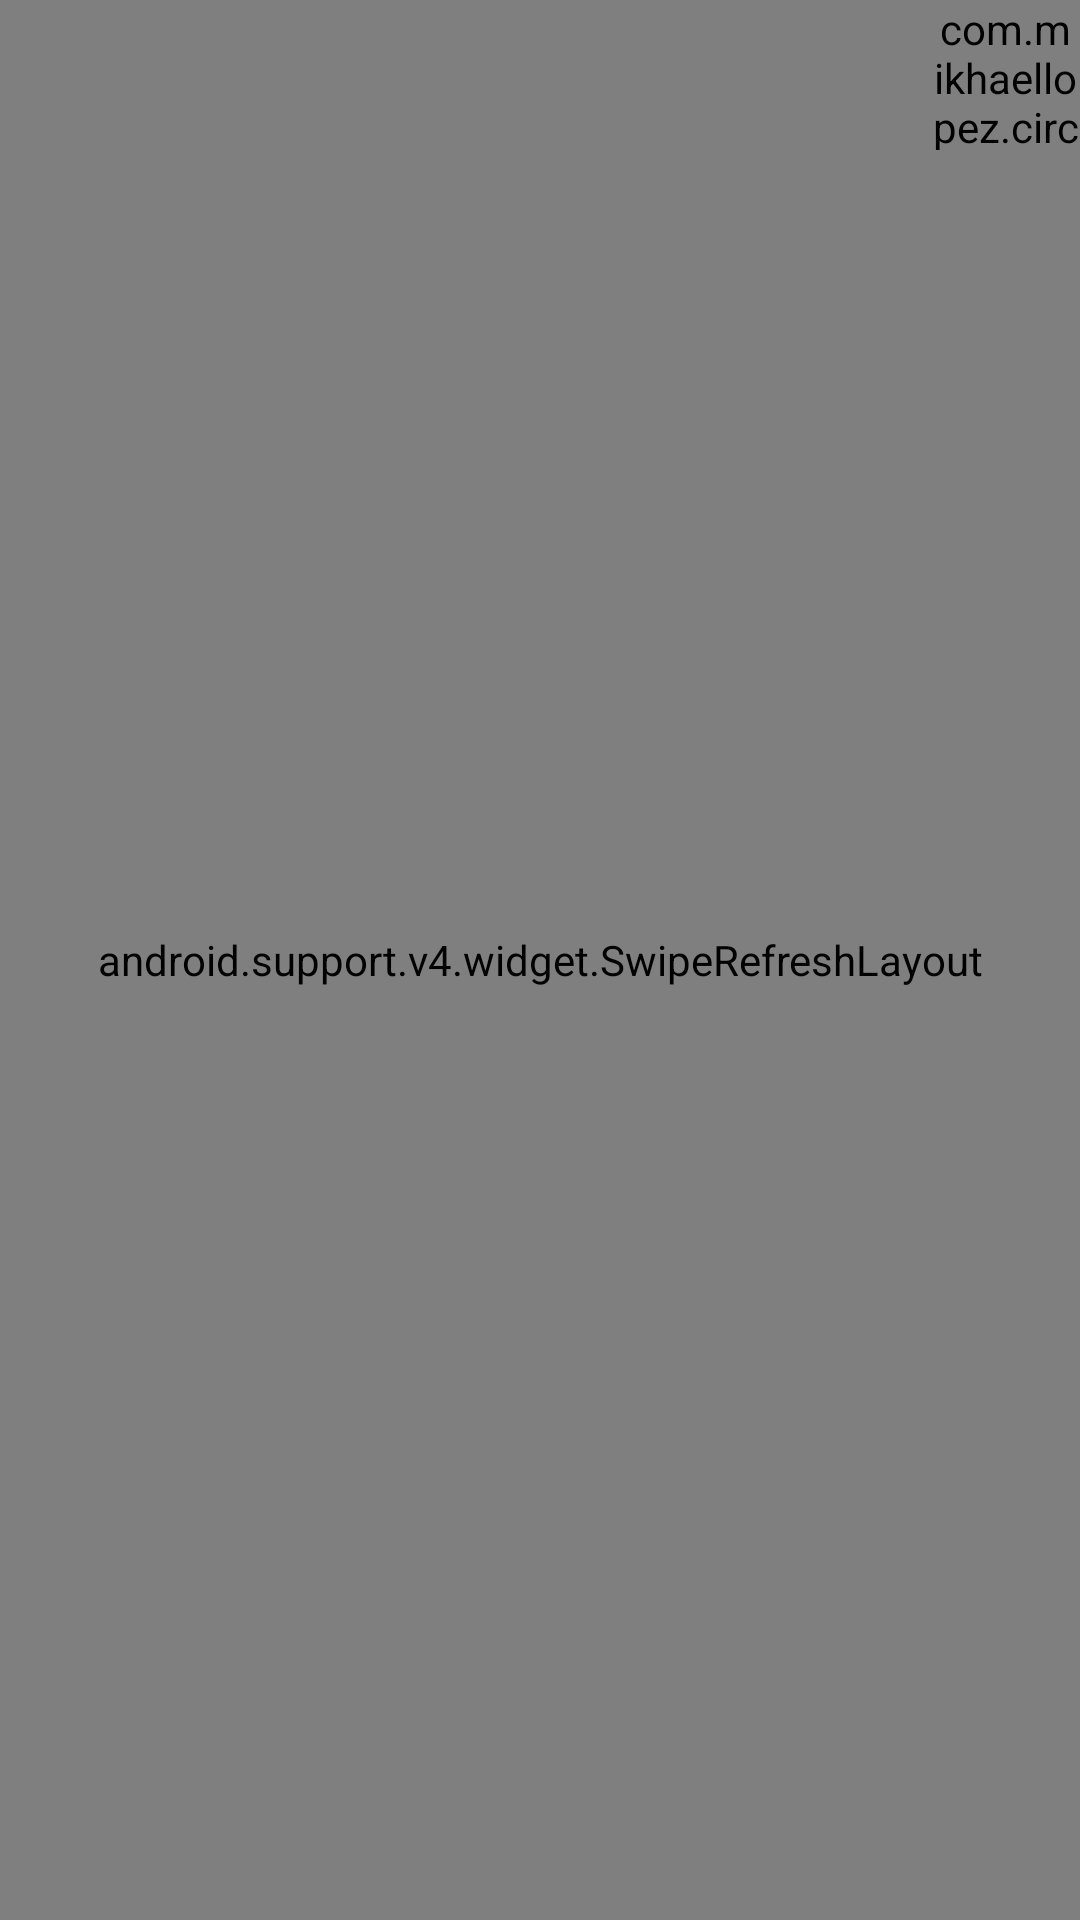

This screen was rendered from an Android layout file. Write that file and the resources it references.
<!-- AndroidManifest.xml: application theme AppTheme -->
<!-- res/layout/content_main.xml -->
<?xml version="1.0" encoding="utf-8"?>
<RelativeLayout xmlns:android="http://schemas.android.com/apk/res/android"
    xmlns:app="http://schemas.android.com/apk/res-auto"
    xmlns:tools="http://schemas.android.com/tools"
    android:layout_width="fill_parent"
    android:layout_height="fill_parent"
    android:background="#ffffff"

    app:layout_behavior="@string/appbar_scrolling_view_behavior"
    tools:context="com.example.adi.facelyt.MainActivity"
    tools:showIn="@layout/app_bar_main">


    <LinearLayout android:focusable="true"
        android:focusableInTouchMode="true"
        android:layout_width="0px"

        android:id="@+id/focuslayout"
        android:layout_height="0px" >
        <requestFocus />
    </LinearLayout>
    <android.support.v4.widget.SwipeRefreshLayout
        xmlns:android="http://schemas.android.com/apk/res/android"
        android:id="@+id/swipe_container"
        android:layout_width="match_parent"
        android:layout_height="match_parent">





    <WebView
        android:layout_width="fill_parent"
        android:layout_height="fill_parent"
        android:id="@+id/webView"
        android:animationCache="true"
        android:animateLayoutChanges="true"
        android:layout_alignParentTop="true"
        android:layout_alignParentLeft="true"
        android:layout_alignParentStart="true"
        android:layout_alignParentRight="true"
        android:layout_alignParentEnd="true">

    </WebView>
    </android.support.v4.widget.SwipeRefreshLayout>

    <ImageView
        android:layout_width="match_parent"
        android:layout_height="match_parent"
        android:scaleType="centerCrop"
        android:visibility="gone"
        android:id="@+id/imageView2" />

    <RelativeLayout
        android:layout_width="wrap_content"
        android:gravity="top|end"
        android:layout_alignParentRight="true"
        android:layout_height="wrap_content">


        <com.mikhaellopez.circularprogressbar.CircularProgressBar
            android:layout_width="50dp"
            android:layout_height="50dp"
            app:cpb_background_progressbar_color="#FFCDD2"
            app:cpb_background_progressbar_width="5dp"
            app:cpb_progressbar_color="#F44336"
            android:layout_centerInParent="true"
android:id="@+id/circprogbar"
            app:cpb_progressbar_width="10dp" />

        <ProgressBar
            android:layout_width="wrap_content"
            android:layout_height="wrap_content"
            android:id="@+id/progressBar"

            android:layout_centerInParent="true"
            android:visibility="gone"/>
        <TextView
            android:layout_width="wrap_content"
            android:layout_height="wrap_content"
            android:id="@+id/progresstv"
            android:textSize="20dp"
            android:layout_centerInParent="true"
            android:textColor="@color/colorAccent"
            android:visibility="gone"
            />


    </RelativeLayout>
<Spinner
    android:layout_width="60dp"
    android:layout_height="60dp"
    android:layout_alignParentBottom="true"
    android:layout_alignParentRight="true"
    android:layout_marginRight="15dp"
    android:layout_marginBottom="15dp"
    android:spinnerMode="dropdown"
    android:textAlignment="center"
    android:id="@+id/fabsp"
    android:visibility="invisible"
    android:layout_gravity="bottom|end"
         />



</RelativeLayout>
<!-- res/layout/app_bar_main.xml (included above) -->
<?xml version="1.0" encoding="utf-8"?>
<android.support.design.widget.CoordinatorLayout xmlns:android="http://schemas.android.com/apk/res/android"
    xmlns:app="http://schemas.android.com/apk/res-auto"
    xmlns:tools="http://schemas.android.com/tools"
    android:layout_width="match_parent"
    android:layout_height="match_parent"
    android:fitsSystemWindows="true"
    tools:context="com.example.adi.facelyt.MainActivity">

    <android.support.design.widget.AppBarLayout
        android:layout_width="match_parent"
        android:layout_height="wrap_content"
        android:theme="@style/AppTheme.AppBarOverlay">

        <android.support.v7.widget.Toolbar
            android:id="@+id/toolbar"
            android:layout_width="match_parent"
            android:layout_height="?attr/actionBarSize"
            android:background="?attr/colorPrimary"
            app:popupTheme="@style/AppTheme.PopupOverlay" />


    </android.support.design.widget.AppBarLayout>

    <include layout="@layout/content_main" />

    <android.support.design.widget.FloatingActionButton
        android:id="@+id/fab"
        android:layout_width="wrap_content"
        android:layout_height="wrap_content"
        android:layout_gravity="bottom|end"
        android:layout_margin="@dimen/fab_margin"
        android:src="@drawable/bmk" />

</android.support.design.widget.CoordinatorLayout>
<!-- resources referenced by this layout -->
<resources>
  <!-- drawable bmk: png bitmap (drawable, 21063 bytes) -->
  <style name="AppTheme.AppBarOverlay" parent="ThemeOverlay.AppCompat.Dark.ActionBar" />
  <style name="AppTheme" parent="Theme.AppCompat.Light.NoActionBar">
          <item name="colorPrimary">@color/style_color_primary</item>
          <item name="colorPrimaryDark">@color/style_color_primary_dark</item>
          <item name="colorAccent">@color/style_color_accent</item>
          <item name="colorControlHighlight">@color/fab_color_pressed</item>
          <item name="textColor">#ffffff</item>
      </style>
  <color name="style_color_primary">#2d5d82</color>
  <color name="style_color_primary_dark">#21425d</color>
  <color name="style_color_accent">#01bcd5</color>
  <color name="fab_color_pressed">#007787</color>
  <!-- not gathered from this repository: default colours our renderer supplied (Android Studio template values) -->
  <color name="colorAccent">#FF03DAC5</color>
</resources>
